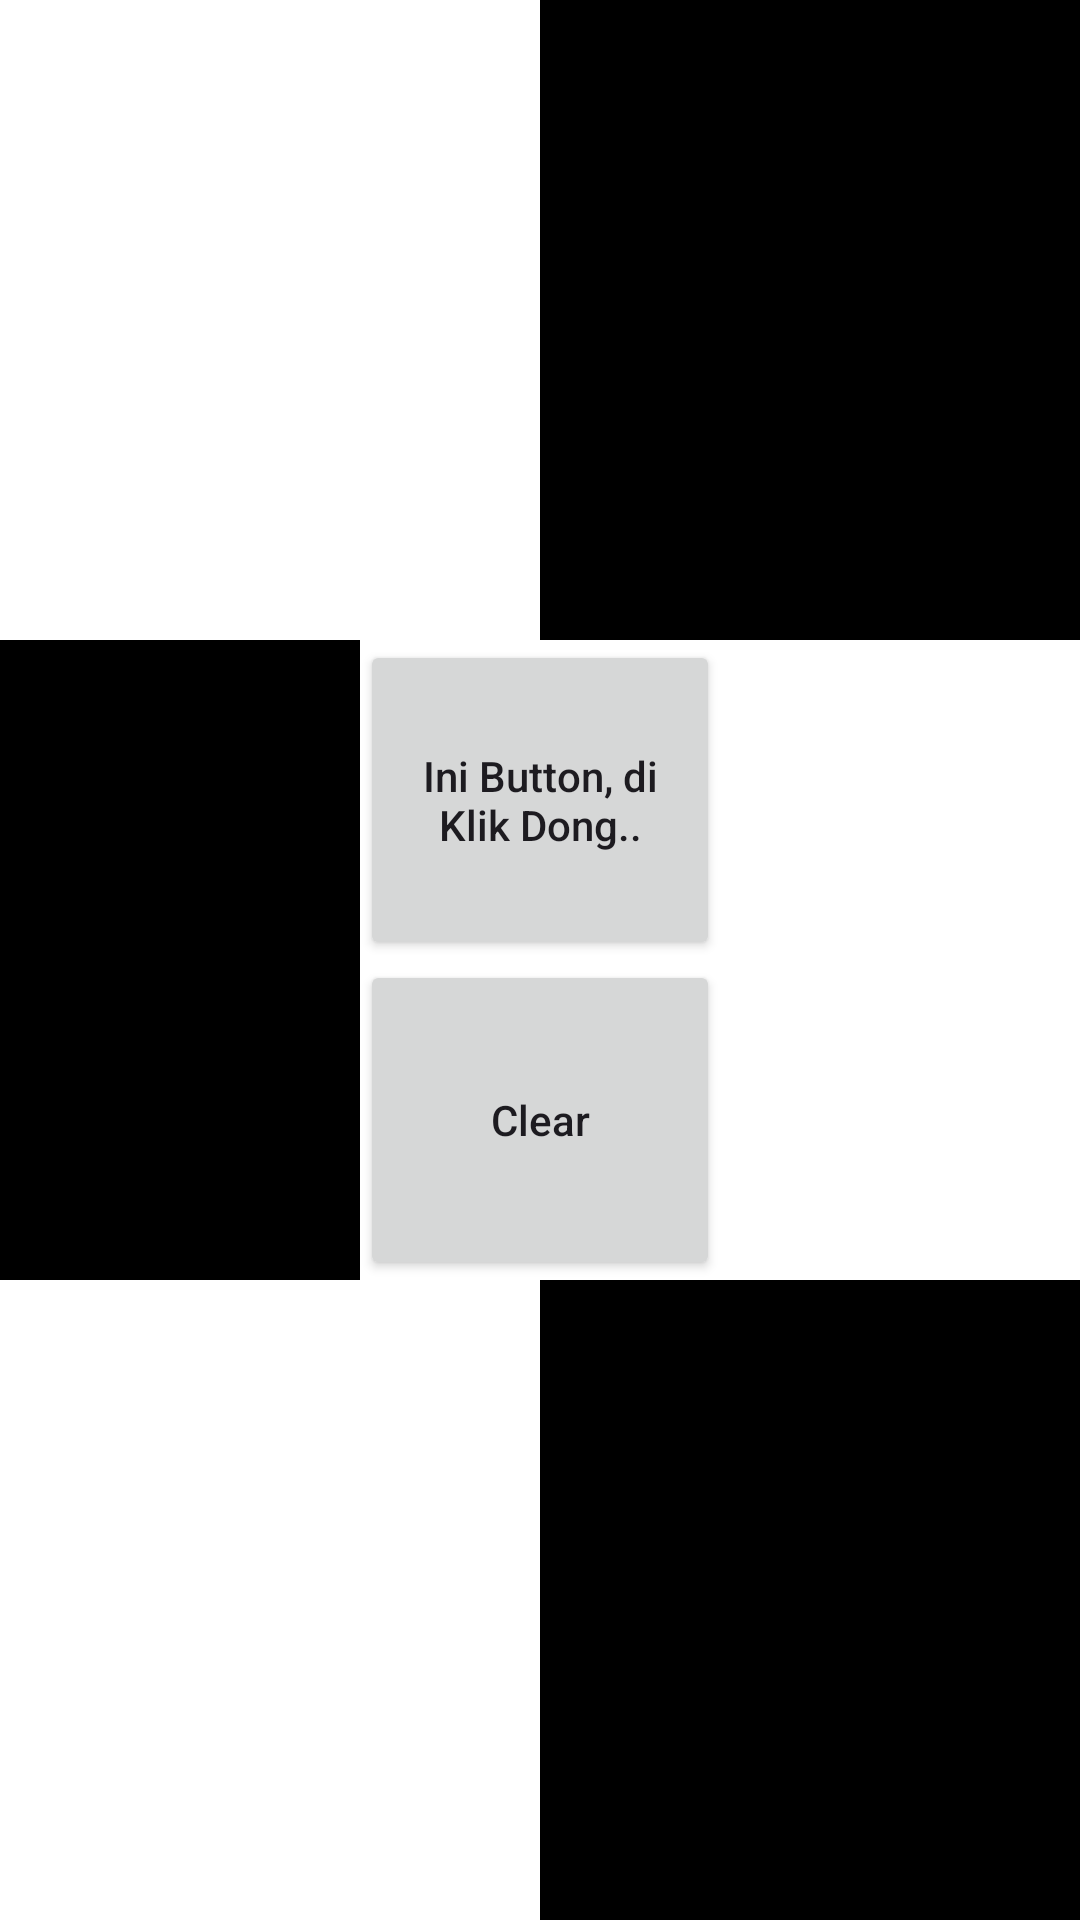

Produce the Android XML layout that renders to this screen, including the resource entries it uses.
<!-- AndroidManifest.xml: application theme Theme.AplikasiUAS -->
<!-- res/layout/activity_bw.xml -->
<?xml version="1.0" encoding="utf-8"?>
<LinearLayout xmlns:android="http://schemas.android.com/apk/res/android"
    xmlns:tools="http://schemas.android.com/tools"
    android:layout_width="match_parent"
    android:layout_height="match_parent"
    android:orientation="vertical"
    android:weightSum="3"
    tools:context=".ui.utsbw.BwActivity">

    <LinearLayout
        android:id="@+id/ll_top"
        android:layout_width="match_parent"
        android:layout_height="match_parent"
        android:layout_weight="1"
        android:orientation="horizontal"
        android:weightSum="2">

        <TextView
            android:id="@+id/tv_top_white"
            android:layout_width="match_parent"
            android:layout_height="match_parent"
            android:layout_weight="1"
            android:gravity="center"
            tools:text="Putih" />

        <TextView
            android:id="@+id/tv_top_black"
            android:layout_width="match_parent"
            android:layout_height="match_parent"
            android:layout_weight="1"
            android:background="@color/black"
            android:gravity="center"
            android:textColor="@color/white"
            tools:text="hitam" />

    </LinearLayout>

    <LinearLayout
        android:id="@+id/ll_center"
        android:layout_width="match_parent"
        android:layout_height="match_parent"
        android:layout_weight="1"
        android:orientation="horizontal"
        android:weightSum="3">

        <TextView
            android:id="@+id/tv_center_black"
            android:layout_width="match_parent"
            android:layout_height="match_parent"
            android:layout_weight="1"
            android:background="@color/black"
            android:gravity="center"
            android:textColor="@color/white"
            tools:text="hitam" />

        <LinearLayout
            android:layout_width="match_parent"
            android:layout_height="match_parent"
            android:layout_weight="1"
            android:orientation="vertical"
            android:weightSum="2">

            <Button
                android:id="@+id/btn_action_click"
                style="@style/Widget.AppCompat.Button"
                android:layout_width="match_parent"
                android:layout_height="match_parent"
                android:layout_weight="1"
                android:text="@string/action_button"
                android:textAllCaps="false" />

            <Button
                android:id="@+id/btn_action_clear"
                style="@style/Widget.AppCompat.Button"
                android:layout_width="match_parent"
                android:layout_height="match_parent"
                android:layout_weight="1"
                android:text="@string/clear"
                android:textAllCaps="false" />

        </LinearLayout>

        <TextView
            android:id="@+id/tv_center_white"
            android:layout_width="match_parent"
            android:layout_height="match_parent"
            android:layout_weight="1"
            android:gravity="center"
            tools:text="Putih" />

    </LinearLayout>

    <LinearLayout
        android:id="@+id/ll_bottom"
        android:layout_width="match_parent"
        android:layout_height="match_parent"
        android:layout_weight="1"
        android:orientation="horizontal"
        android:weightSum="2">

        <TextView
            android:id="@+id/tv_bottom_white"
            android:layout_width="match_parent"
            android:layout_height="match_parent"
            android:layout_weight="1"
            android:gravity="center"
            tools:text="Putih" />

        <TextView
            android:id="@+id/tv_bottom_black"
            android:layout_width="match_parent"
            android:layout_height="match_parent"
            android:layout_weight="1"
            android:background="@color/black"
            android:gravity="center"
            android:textColor="@color/white"
            tools:text="hitam" />

    </LinearLayout>

</LinearLayout>
<!-- resources referenced by this layout -->
<resources>
  <string name="action_button">Ini Button, di Klik Dong..</string>
  <string name="clear">Clear</string>
  <style name="Theme.AplikasiUAS" parent="Base.Theme.AplikasiUAS">
          <item name="android:statusBarColor">@color/white</item>
          <item name="android:windowLightStatusBar">true</item> 
          <item name="android:navigationBarColor">@android:color/transparent</item>
      </style>
  <style name="Base.Theme.AplikasiUAS" parent="Theme.Material3.DayNight">
          
          
          <item name="colorPrimary">@color/colorPrimary</item>
          <item name="colorPrimaryDark">@color/colorPrimaryDark</item>
          <item name="colorAccent">@color/colorAccent</item>
          <item name="windowActionBar">false</item>
          <item name="windowNoTitle">true</item>
          <item name="android:windowBackground">@color/white</item>
      </style>
  <!-- not gathered from this repository: default colours our renderer supplied (Android Studio template values) -->
  <color name="black">#FF000000</color>
  <color name="white">#FFFFFFFF</color>
  <color name="colorPrimary">#FF6200EE</color>
  <color name="colorPrimaryDark">#FF3700B3</color>
  <color name="colorAccent">#FF03DAC5</color>
</resources>
